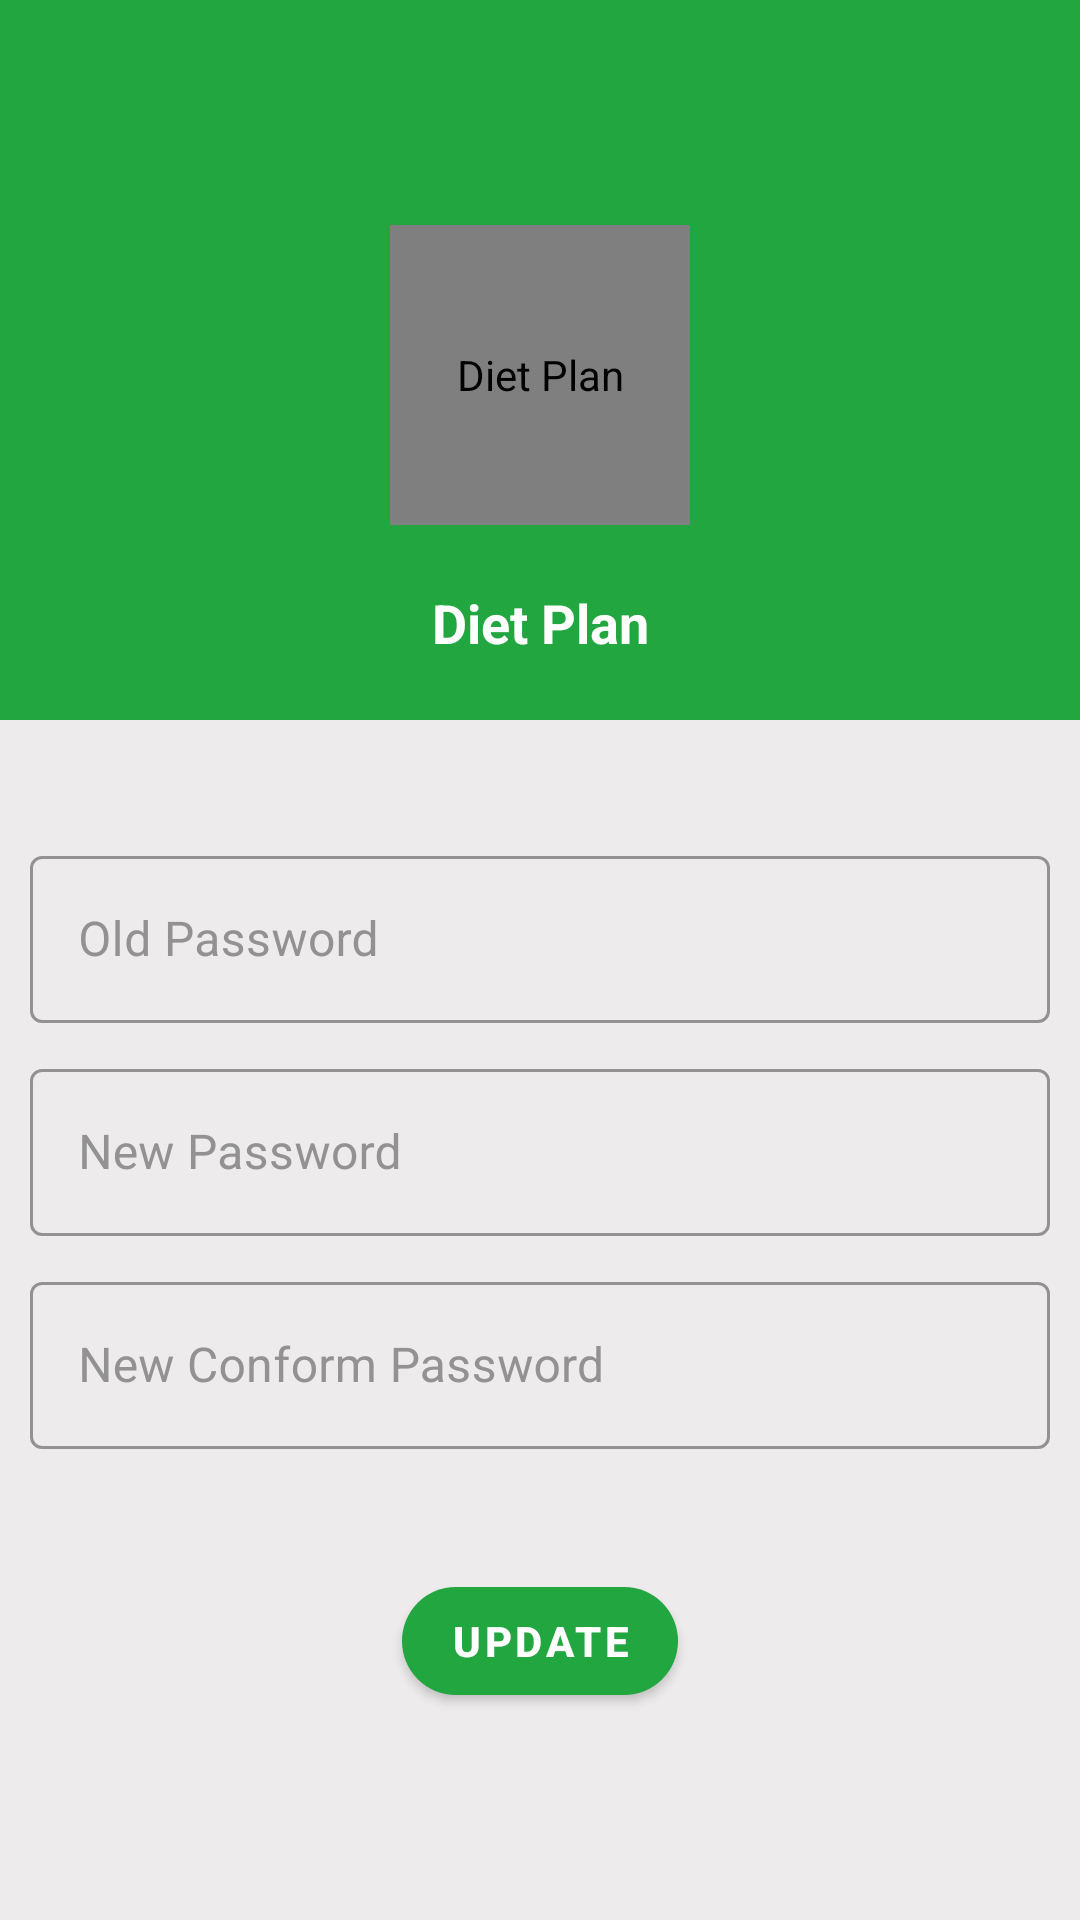

This screen was rendered from an Android layout file. Write that file and the resources it references.
<!-- AndroidManifest.xml: application theme AppTheme -->
<!-- res/layout/change_password_fragment.xml -->
<?xml version="1.0" encoding="utf-8"?>
<androidx.constraintlayout.widget.ConstraintLayout xmlns:android="http://schemas.android.com/apk/res/android"
    xmlns:app="http://schemas.android.com/apk/res-auto"
    android:layout_width="match_parent"
    android:layout_height="match_parent"
    android:background="@color/app_background">

    <ScrollView
        android:layout_width="match_parent"
        android:layout_height="match_parent"
        android:fillViewport="true">

        <androidx.constraintlayout.widget.ConstraintLayout
            android:id="@+id/con_main_cp_fragment"
            android:layout_width="match_parent"
            android:layout_height="wrap_content"
            android:orientation="vertical">

            <View
                android:id="@+id/view_cp_fragment"
                android:layout_width="match_parent"
                android:layout_height="240dp"
                android:background="@color/view_pro"
                app:layout_constraintEnd_toEndOf="parent"
                app:layout_constraintStart_toStartOf="parent"
                app:layout_constraintTop_toTopOf="parent" />

            <de.hdodenhof.circleimageview.CircleImageView
                android:id="@+id/imageView_cp_fragment"
                android:layout_width="100dp"
                android:layout_height="100dp"
                android:layout_marginTop="75dp"
                android:contentDescription="@string/app_name"
                android:src="@drawable/profile"
                app:civ_border_color="@color/imageView_border_pro"
                app:civ_border_width="2dp"
                app:layout_constraintEnd_toEndOf="parent"
                app:layout_constraintStart_toStartOf="parent"
                app:layout_constraintTop_toTopOf="parent" />

            <com.google.android.material.textview.MaterialTextView
                android:id="@+id/textView_name_cp_fragment"
                android:layout_width="0dp"
                android:layout_height="wrap_content"
                android:layout_marginStart="10dp"
                android:layout_marginEnd="10dp"
                android:gravity="center"
                android:text="@string/app_name"
                android:textColor="@color/textView_userName_pro"
                android:textSize="18sp"
                android:textStyle="bold"
                app:layout_constraintBottom_toBottomOf="@+id/view_cp_fragment"
                app:layout_constraintEnd_toEndOf="parent"
                app:layout_constraintStart_toStartOf="parent"
                app:layout_constraintTop_toBottomOf="@+id/imageView_cp_fragment" />

            <com.google.android.material.textfield.TextInputLayout
                android:id="@+id/textInput_old_password_cp_fragment"
                style="@style/Widget.MaterialComponents.TextInputLayout.OutlinedBox"
                android:layout_width="match_parent"
                android:layout_height="wrap_content"
                android:layout_marginStart="10dp"
                android:layout_marginTop="40dp"
                android:layout_marginEnd="10dp"
                android:hint="@string/old_password"
                android:textColorHint="@color/textView_hint_pro"
                app:boxStrokeColor="@color/textView_box_select_color"
                app:hintTextColor="@color/textView_hint_layout_pro"
                app:layout_constraintEnd_toEndOf="parent"
                app:layout_constraintStart_toStartOf="parent"
                app:layout_constraintTop_toBottomOf="@+id/view_cp_fragment">

                <com.google.android.material.textfield.TextInputEditText
                    android:id="@+id/editText_old_password_cp_fragment"
                    android:layout_width="match_parent"
                    android:layout_height="wrap_content"
                    android:inputType="text"
                    android:singleLine="true"
                    android:textColor="@color/textView_pro"
                    android:theme="@style/editText_style" />

            </com.google.android.material.textfield.TextInputLayout>

            <com.google.android.material.textfield.TextInputLayout
                android:id="@+id/textInput_password_cp_fragment"
                style="@style/Widget.MaterialComponents.TextInputLayout.OutlinedBox"
                android:layout_width="match_parent"
                android:layout_height="wrap_content"
                android:layout_marginStart="10dp"
                android:layout_marginTop="10dp"
                android:layout_marginEnd="10dp"
                android:hint="@string/new_password"
                android:textColorHint="@color/textView_hint_pro"
                app:boxStrokeColor="@color/textView_box_select_color"
                app:hintTextColor="@color/textView_hint_layout_pro"
                app:layout_constraintEnd_toEndOf="parent"
                app:layout_constraintStart_toStartOf="parent"
                app:layout_constraintTop_toBottomOf="@+id/textInput_old_password_cp_fragment">

                <com.google.android.material.textfield.TextInputEditText
                    android:id="@+id/editText_password_cp_fragment"
                    android:layout_width="match_parent"
                    android:layout_height="wrap_content"
                    android:inputType="text"
                    android:singleLine="true"
                    android:textColor="@color/textView_pro"
                    android:theme="@style/editText_style" />

            </com.google.android.material.textfield.TextInputLayout>

            <com.google.android.material.textfield.TextInputLayout
                android:id="@+id/textInput_confirm_password_cp_fragment"
                style="@style/Widget.MaterialComponents.TextInputLayout.OutlinedBox"
                android:layout_width="match_parent"
                android:layout_height="wrap_content"
                android:layout_marginStart="10dp"
                android:layout_marginTop="10dp"
                android:layout_marginEnd="10dp"
                android:hint="@string/new_conform_password"
                android:textColorHint="@color/textView_hint_pro"
                app:boxStrokeColor="@color/textView_box_select_color"
                app:hintTextColor="@color/textView_hint_layout_pro"
                app:layout_constraintEnd_toEndOf="parent"
                app:layout_constraintStart_toStartOf="parent"
                app:layout_constraintTop_toBottomOf="@+id/textInput_password_cp_fragment">

                <com.google.android.material.textfield.TextInputEditText
                    android:id="@+id/editText_confirm_password_cp_fragment"
                    android:layout_width="match_parent"
                    android:layout_height="wrap_content"
                    android:inputType="text"
                    android:singleLine="true"
                    android:textColor="@color/textView_pro"
                    android:theme="@style/editText_style" />

            </com.google.android.material.textfield.TextInputLayout>

            <com.google.android.material.button.MaterialButton
                android:id="@+id/button_edit_cp_fragment"
                android:layout_width="wrap_content"
                android:layout_height="wrap_content"
                android:layout_gravity="center"
                android:layout_marginTop="40dp"
                android:layout_marginBottom="20dp"
                android:text="@string/update"
                android:textColor="@color/white"
                android:textStyle="bold"
                app:backgroundTint="@color/button_bg"
                app:cornerRadius="20dp"
                app:layout_constraintBottom_toBottomOf="parent"
                app:layout_constraintEnd_toEndOf="parent"
                app:layout_constraintStart_toStartOf="parent"
                app:layout_constraintTop_toBottomOf="@+id/textInput_confirm_password_cp_fragment"
                app:layout_constraintVertical_bias="0.0" />

        </androidx.constraintlayout.widget.ConstraintLayout>

    </ScrollView>

</androidx.constraintlayout.widget.ConstraintLayout>
<!-- resources referenced by this layout -->
<resources>
  <color name="app_background">#EDEBEC</color>
  <color name="button_bg">#22a640</color>
  <color name="imageView_border_pro">#BFFFFFFF</color>
  <color name="textView_box_select_color">#22a640</color>
  <color name="textView_hint_layout_pro">#22a640</color>
  <color name="textView_hint_pro">#FF929292</color>
  <color name="textView_pro">#000000</color>
  <color name="textView_userName_pro">#FFFFFF</color>
  <color name="view_pro">#22a640</color>
  <color name="white">#FFFFFF</color>
  <string name="app_name">Diet Plan</string>
  <string name="new_conform_password">New Conform Password</string>
  <string name="new_password">New Password</string>
  <string name="old_password">Old Password</string>
  <string name="update">Update</string>
  <style name="editText_style" parent="ThemeOverlay.MaterialComponents.TextInputEditText">
          <item name="colorControlActivated">@color/cursor_editText</item>
          <item name="android:textColorHighlight">@color/textView_select_text</item>
      </style>
  <style name="AppTheme" parent="Theme.MaterialComponents.DayNight.NoActionBar">
          
          <item name="colorPrimary">@color/colorPrimary</item>
          <item name="colorPrimaryDark">@color/colorPrimaryDark</item>
          <item name="colorAccent">@color/colorAccent</item>
          <item name="autoCompleteTextViewStyle">@style/cursorColor</item>
      </style>
  <color name="cursor_editText">#22a640</color>
  <color name="textView_select_text">#9DD1A9</color>
  <color name="colorPrimary">#22a640</color>
  <color name="colorPrimaryDark">#22a640</color>
  <color name="colorAccent">#22a640</color>
  <style name="cursorColor" parent="Widget.AppCompat.AutoCompleteTextView">
          <item name="android:textCursorDrawable">@drawable/cursor</item>
      </style>
</resources>
